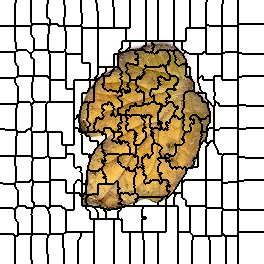

Values plotted in this chart, from the file beside it:
0, 0, 0, 0, 0, 0, 0, 0, 0, 0, 0, 0, 0, 0, 0, 0, 1, 1, 1, 1, 1, 1, 1, 1
0, 0, 0, 0, 0, 0, 0, 0, 0, 0, 0, 0, 0, 0, 0, 0, 1, 1, 1, 1, 1, 1, 1, 1
0, 0, 0, 0, 0, 0, 0, 0, 0, 0, 0, 0, 0, 0, 0, 0, 1, 1, 1, 1, 1, 1, 1, 1
0, 0, 0, 0, 0, 0, 0, 0, 0, 0, 0, 0, 0, 0, 0, 1, 1, 1, 1, 1, 1, 1, 1, 1
0, 0, 0, 0, 0, 0, 0, 0, 0, 0, 0, 0, 0, 0, 0, 1, 1, 1, 1, 1, 1, 1, 1, 1
0, 0, 0, 0, 0, 0, 0, 0, 0, 0, 0, 0, 0, 0, 0, 1, 1, 1, 1, 1, 1, 1, 1, 1
0, 0, 0, 0, 0, 0, 0, 0, 0, 0, 0, 0, 0, 0, 0, 1, 1, 1, 1, 1, 1, 1, 1, 1
0, 0, 0, 0, 0, 0, 0, 0, 0, 0, 0, 0, 0, 0, 0, 1, 1, 1, 1, 1, 1, 1, 1, 1
0, 0, 0, 0, 0, 0, 0, 0, 0, 0, 0, 0, 0, 0, 0, 1, 1, 1, 1, 1, 1, 1, 1, 1
0, 0, 0, 0, 0, 0, 0, 0, 0, 0, 0, 0, 0, 0, 0, 1, 1, 1, 1, 1, 1, 1, 1, 1
0, 0, 0, 0, 0, 0, 0, 0, 0, 0, 0, 0, 0, 0, 0, 1, 1, 1, 1, 1, 1, 1, 1, 1
0, 0, 0, 0, 0, 0, 0, 0, 0, 0, 0, 0, 0, 0, 0, 1, 1, 1, 1, 1, 1, 1, 1, 1
0, 0, 0, 0, 0, 0, 0, 0, 0, 0, 0, 0, 0, 0, 0, 1, 1, 1, 1, 1, 1, 1, 1, 1
0, 0, 0, 0, 0, 0, 0, 0, 0, 0, 0, 0, 0, 0, 0, 1, 1, 1, 1, 1, 1, 1, 1, 1
0, 0, 0, 0, 0, 0, 0, 0, 0, 0, 0, 0, 0, 0, 0, 1, 1, 1, 1, 1, 1, 1, 1, 1
0, 0, 0, 0, 0, 0, 0, 0, 0, 0, 0, 0, 0, 0, 0, 1, 1, 1, 1, 1, 1, 1, 1, 1
0, 0, 0, 0, 0, 0, 0, 0, 0, 0, 0, 0, 0, 0, 0, 1, 1, 1, 1, 1, 1, 1, 1, 1
0, 0, 0, 0, 0, 0, 0, 0, 0, 0, 0, 0, 0, 0, 0, 1, 1, 1, 1, 1, 1, 1, 1, 1
0, 0, 0, 0, 0, 0, 0, 0, 0, 0, 0, 0, 0, 0, 0, 1, 1, 1, 1, 1, 1, 1, 1, 1
0, 0, 0, 0, 0, 0, 0, 0, 0, 0, 0, 0, 0, 0, 0, 1, 1, 1, 1, 1, 1, 1, 1, 1
0, 0, 0, 0, 0, 0, 0, 0, 0, 0, 0, 0, 0, 0, 0, 1, 1, 1, 1, 1, 1, 1, 1, 1
0, 0, 0, 0, 0, 0, 0, 0, 0, 0, 0, 0, 0, 0, 0, 1, 1, 1, 1, 1, 1, 1, 1, 1
0, 0, 0, 0, 0, 0, 0, 0, 0, 0, 0, 0, 0, 0, 0, 1, 1, 1, 1, 1, 1, 1, 1, 1
0, 0, 0, 0, 0, 0, 0, 0, 0, 0, 0, 0, 0, 0, 0, 1, 1, 1, 1, 1, 1, 1, 1, 1
0, 0, 0, 0, 0, 0, 0, 0, 0, 0, 0, 0, 0, 0, 0, 1, 1, 1, 1, 1, 1, 1, 1, 1
0, 0, 0, 0, 0, 0, 0, 0, 0, 0, 0, 0, 0, 0, 0, 1, 1, 1, 1, 1, 1, 1, 1, 1
20, 20, 20, 20, 20, 20, 20, 20, 20, 20, 20, 20, 20, 20, 20, 21, 21, 21, 21, 21, 21, 21, 21, 21
20, 20, 20, 20, 20, 20, 20, 20, 20, 20, 20, 20, 20, 20, 20, 21, 21, 21, 21, 21, 21, 21, 21, 21
20, 20, 20, 20, 20, 20, 20, 20, 20, 20, 20, 20, 20, 20, 20, 21, 21, 21, 21, 21, 21, 21, 21, 21
20, 20, 20, 20, 20, 20, 20, 20, 20, 20, 20, 20, 20, 20, 20, 21, 21, 21, 21, 21, 21, 21, 21, 21
20, 20, 20, 20, 20, 20, 20, 20, 20, 20, 20, 20, 20, 20, 20, 21, 21, 21, 21, 21, 21, 21, 21, 21
20, 20, 20, 20, 20, 20, 20, 20, 20, 20, 20, 20, 20, 20, 20, 21, 21, 21, 21, 21, 21, 21, 21, 21
20, 20, 20, 20, 20, 20, 20, 20, 20, 20, 20, 20, 20, 20, 20, 21, 21, 21, 21, 21, 21, 21, 21, 21
20, 20, 20, 20, 20, 20, 20, 20, 20, 20, 20, 20, 20, 20, 20, 21, 21, 21, 21, 21, 21, 21, 21, 21
20, 20, 20, 20, 20, 20, 20, 20, 20, 20, 20, 20, 20, 20, 20, 21, 21, 21, 21, 21, 21, 21, 21, 21
20, 20, 20, 20, 20, 20, 20, 20, 20, 20, 20, 20, 20, 20, 20, 21, 21, 21, 21, 21, 21, 21, 21, 21
20, 20, 20, 20, 20, 20, 20, 20, 20, 20, 20, 20, 20, 20, 20, 21, 21, 21, 21, 21, 21, 21, 21, 21
20, 20, 20, 20, 20, 20, 20, 20, 20, 20, 20, 20, 20, 20, 20, 21, 21, 21, 21, 21, 21, 21, 21, 21
20, 20, 20, 20, 20, 20, 20, 20, 20, 20, 20, 20, 20, 20, 20, 21, 21, 21, 21, 21, 21, 21, 21, 21
20, 20, 20, 20, 20, 20, 20, 20, 20, 20, 20, 20, 20, 20, 20, 21, 21, 21, 21, 21, 21, 21, 21, 21
20, 20, 20, 20, 20, 20, 20, 20, 20, 20, 20, 20, 20, 20, 20, 21, 21, 21, 21, 21, 21, 21, 21, 21
20, 20, 20, 20, 20, 20, 20, 20, 20, 20, 20, 20, 20, 20, 20, 21, 21, 21, 21, 21, 21, 21, 21, 21
20, 20, 20, 20, 20, 20, 20, 20, 20, 20, 20, 20, 20, 20, 20, 20, 21, 21, 21, 21, 21, 21, 21, 21
20, 20, 20, 20, 20, 20, 20, 20, 20, 20, 20, 20, 20, 20, 20, 20, 21, 21, 21, 21, 21, 21, 21, 21
20, 20, 20, 20, 20, 20, 20, 20, 20, 20, 20, 20, 20, 20, 20, 20, 21, 21, 21, 21, 21, 21, 21, 21
20, 20, 20, 20, 20, 20, 20, 20, 20, 20, 20, 20, 20, 20, 20, 20, 21, 21, 21, 21, 21, 21, 21, 21
20, 20, 20, 20, 20, 20, 20, 20, 20, 20, 20, 20, 20, 20, 20, 20, 21, 21, 21, 21, 21, 21, 21, 21
20, 20, 20, 20, 20, 20, 20, 20, 20, 20, 20, 20, 20, 20, 20, 20, 21, 21, 21, 21, 21, 21, 21, 21
20, 20, 20, 20, 20, 20, 20, 20, 20, 20, 20, 20, 20, 20, 20, 20, 21, 21, 21, 21, 21, 21, 21, 21
20, 20, 20, 20, 20, 20, 20, 20, 20, 20, 20, 20, 20, 20, 20, 20, 20, 21, 21, 21, 21, 21, 21, 21
20, 20, 20, 20, 20, 20, 20, 20, 20, 20, 20, 20, 20, 20, 20, 20, 20, 20, 32, 32, 32, 32, 32, 32
20, 20, 20, 20, 20, 20, 20, 20, 20, 20, 20, 20, 20, 20, 20, 20, 32, 32, 32, 32, 32, 32, 32, 32
39, 39, 39, 39, 39, 39, 39, 39, 39, 39, 39, 39, 39, 39, 39, 32, 32, 32, 32, 32, 32, 32, 32, 32
39, 39, 39, 39, 39, 39, 39, 39, 39, 39, 39, 39, 39, 39, 39, 32, 32, 32, 32, 32, 32, 32, 32, 32
39, 39, 39, 39, 39, 39, 39, 39, 39, 39, 39, 39, 39, 39, 39, 32, 32, 32, 32, 32, 32, 32, 32, 32
39, 39, 39, 39, 39, 39, 39, 39, 39, 39, 39, 39, 39, 39, 39, 32, 32, 32, 32, 32, 32, 32, 32, 32
39, 39, 39, 39, 39, 39, 39, 39, 39, 39, 39, 39, 39, 39, 39, 32, 32, 32, 32, 32, 32, 32, 32, 32
39, 39, 39, 39, 39, 39, 39, 39, 39, 39, 39, 39, 39, 39, 39, 32, 32, 32, 32, 32, 32, 32, 32, 32
39, 39, 39, 39, 39, 39, 39, 39, 39, 39, 39, 39, 39, 39, 39, 32, 32, 32, 32, 32, 32, 32, 32, 32
39, 39, 39, 39, 39, 39, 39, 39, 39, 39, 39, 39, 39, 39, 39, 32, 32, 32, 32, 32, 32, 32, 32, 32
39, 39, 39, 39, 39, 39, 39, 39, 39, 39, 39, 39, 39, 39, 39, 32, 32, 32, 32, 32, 32, 32, 32, 32
... 203 more rows
